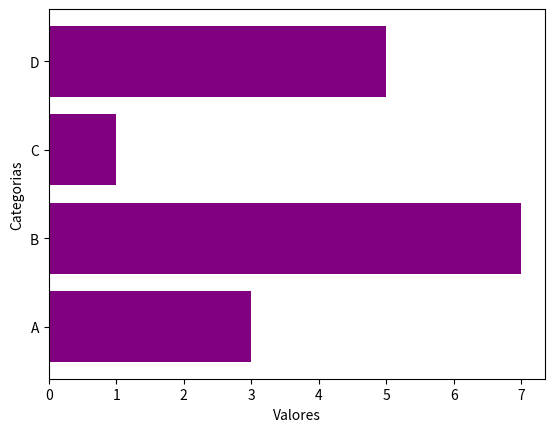

Here is the Python script that generated this plot:
''' Projeto OneCodeOneDay
Fazendo um gráfico de barra horizontal usando a biblioteca Matplotlib
Dia 10 - 05.mar.2025

@utor: @pythonclcoding '''

# Importando as bibliotecas ...
import numpy as np
import matplotlib.pyplot as plt

# Preparando os dados
categorias = ['A', 'B', 'C', 'D']
valores = [3, 7, 1, 5]

# Preparando os dados e plotando o gráfico
plt.barh(categorias, valores, color='purple')
plt.ylabel('Categorias')
plt.xlabel('Valores')

plt.show()

# EOC
